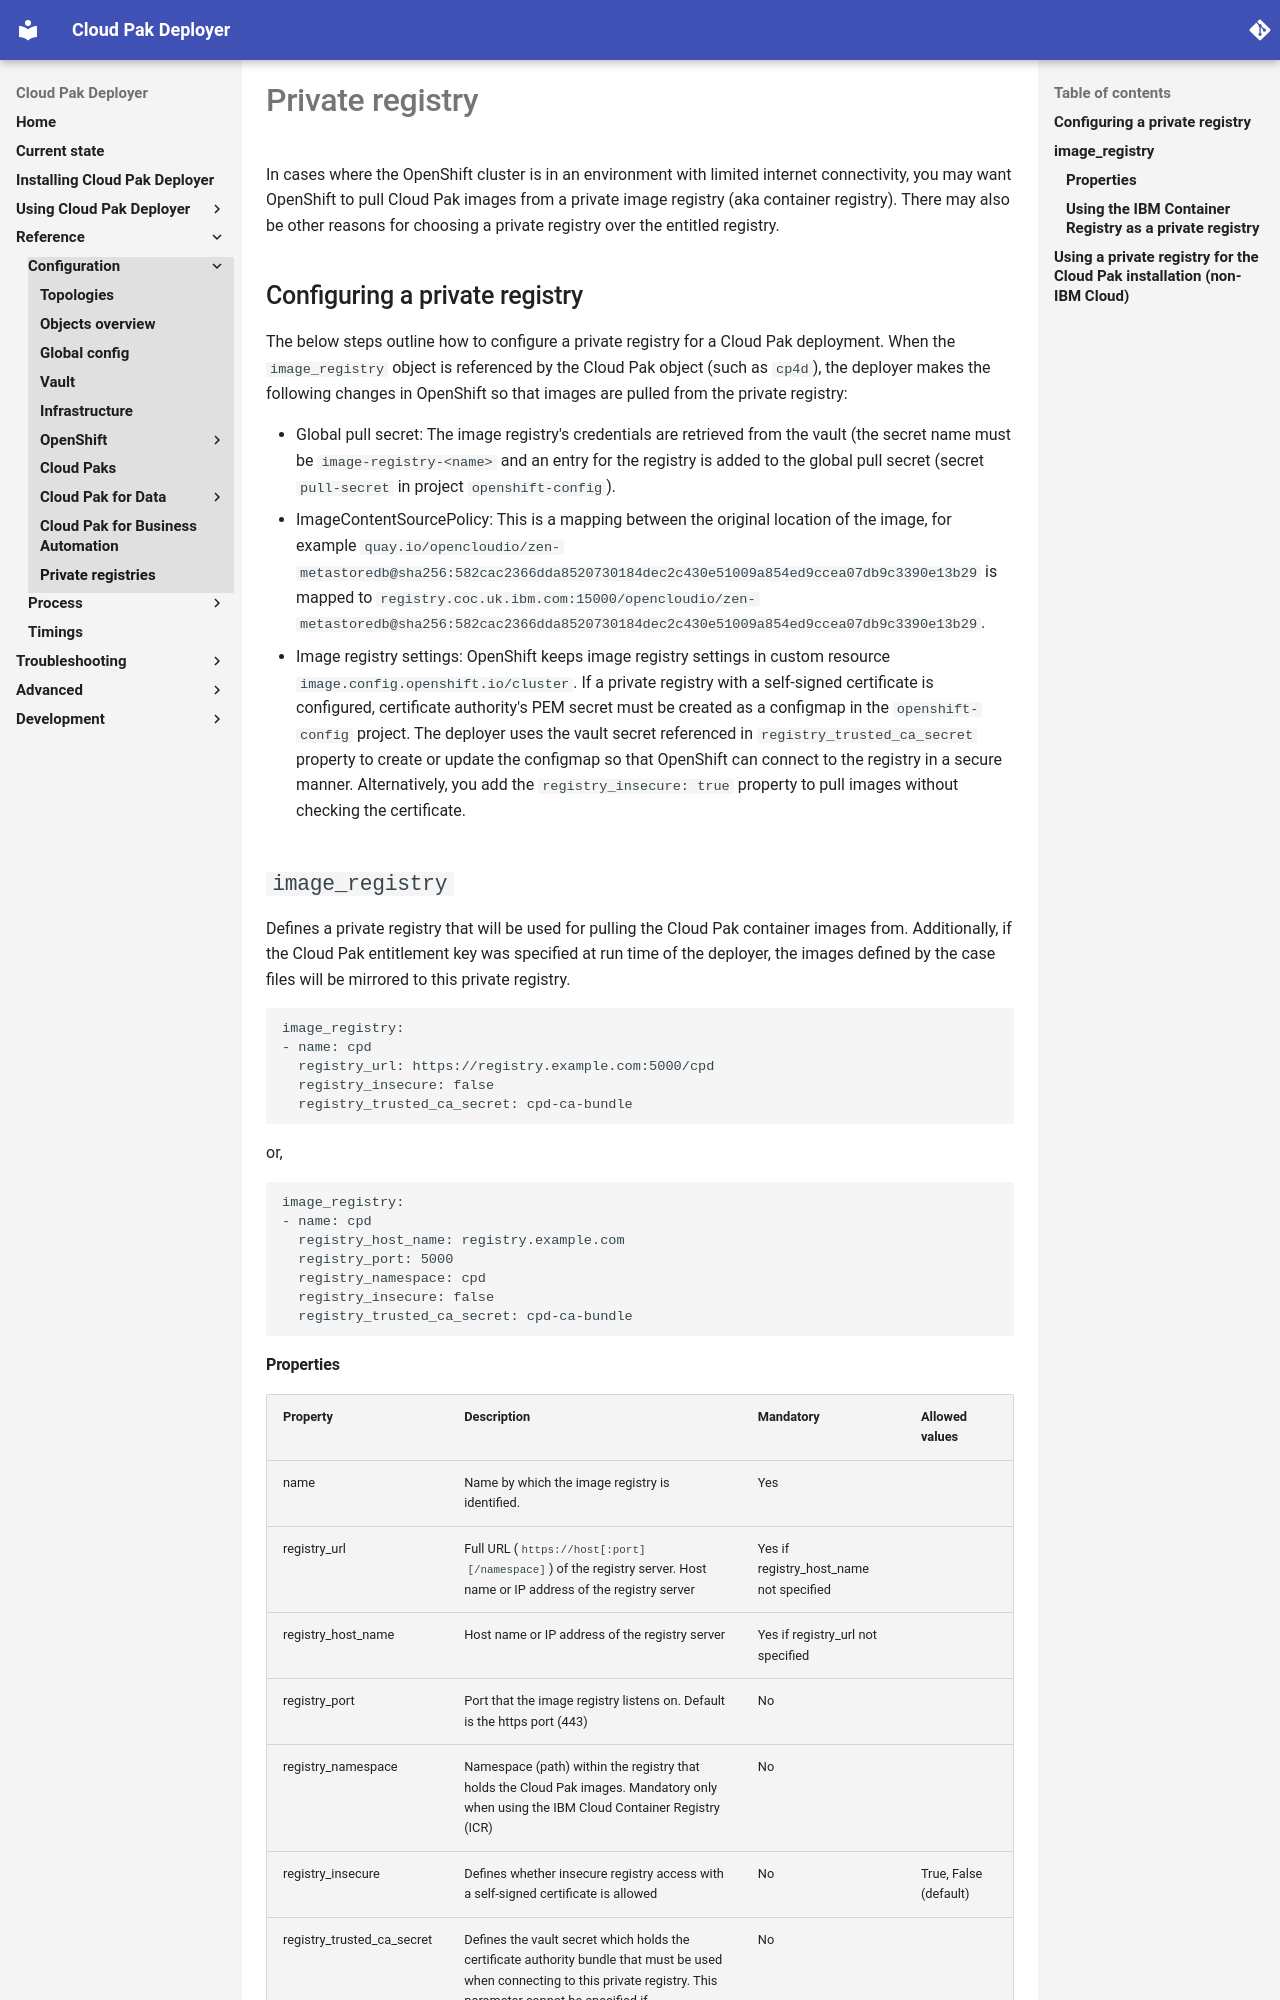

repository: IBM/cloud-pak-deployer · page: 30-reference/configuration/private-registry/index.html · generator: mkdocs

# Private registry

In cases where the OpenShift cluster is in an environment with limited internet connectivity, you may want OpenShift to pull Cloud Pak images from a private image registry (aka container registry). There may also be other reasons for choosing a private registry over the entitled registry.

## Configuring a private registry
The below steps outline how to configure a private registry for a Cloud Pak deployment. When the `image_registry` object is referenced by the Cloud Pak object (such as `cp4d`), the deployer makes the following changes in OpenShift so that images are pulled from the private registry:

* Global pull secret: The image registry's credentials are retrieved from the vault (the secret name must be `image-registry-<name>` and an entry for the registry is added to the global pull secret (secret `pull-secret` in project `openshift-config`).
* ImageContentSourcePolicy: This is a mapping between the original location of the image, for example `quay.io/opencloudio/zen-metastoredb@sha256:582cac2366dda8520730184dec2c430e51009a854ed9ccea07db9c3390e13b29` is mapped to `registry.coc.uk.ibm.com:15000/opencloudio/zen-metastoredb@sha256:582cac2366dda8520730184dec2c430e51009a854ed9ccea07db9c3390e13b29`.
* Image registry settings: OpenShift keeps image registry settings in custom resource `image.config.openshift.io/cluster`. If a private registry with a self-signed certificate is configured, certificate authority's PEM secret must be created as a configmap in the `openshift-config` project. The deployer uses the vault secret referenced in `registry_trusted_ca_secret` property to create or update the configmap so that OpenShift can connect to the registry in a secure manner. Alternatively, you add the `registry_insecure: true` property to pull images without checking the certificate.

## `image_registry`
Defines a private registry that will be used for pulling the Cloud Pak container images from. Additionally, if the Cloud Pak entitlement key was specified at run time of the deployer, the images defined by the case files will be mirrored to this private registry.

```
image_registry:
- name: cpd
  registry_url: https://registry.example.com:5000/cpd
  registry_insecure: false
  registry_trusted_ca_secret: cpd-ca-bundle
```

or,

```
image_registry:
- name: cpd
  registry_host_name: registry.example.com
  registry_port: 5000
  registry_namespace: cpd
  registry_insecure: false
  registry_trusted_ca_secret: cpd-ca-bundle
```
